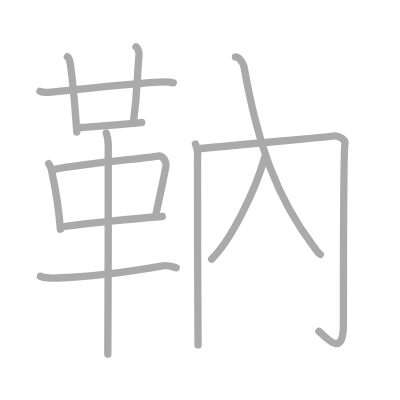
t = 0.00 s
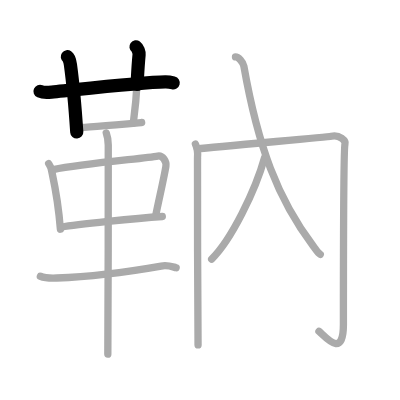
t = 2.50 s
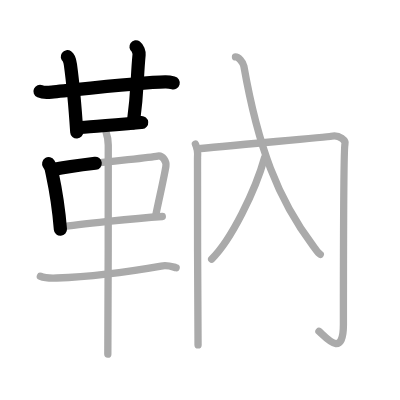
t = 5.25 s
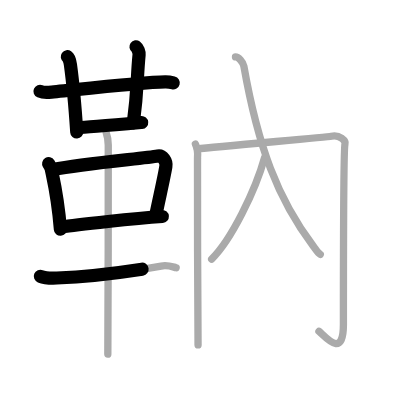
t = 7.75 s
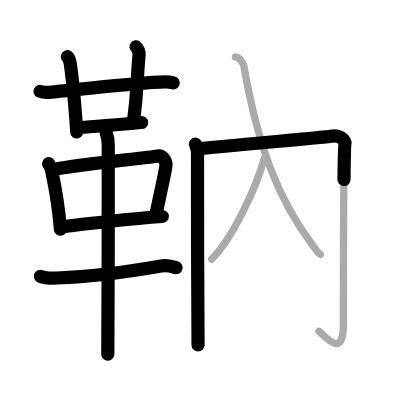
t = 10.50 s
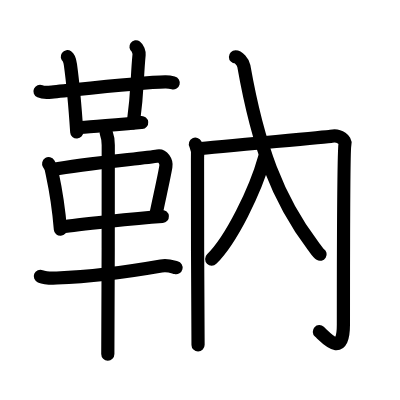
t = 13.00 s

The animated SVG that drew these frames (rendered in a browser with its animation timeline set to each time). Animation: 13 SMIL elements (animate=13); one cycle of 13.00 s.

<?xml version="1.0" standalone="no"?>
<!DOCTYPE svg PUBLIC "-//W3C//DTD SVG 1.1//EN"   "http://www.w3.org/Graphics/SVG/1.1/DTD/svg11.dtd">
<svg width="400px" height="400px"  version="1.1" xmlns="http://www.w3.org/2000/svg">
  <defs>
    <marker id="Triangle" viewBox="0 0 10 10" refX="0" refY="5" markerUnits="strokeWidth" markerWidth="3" style="stroke-opacity:0%;fill:#aaaaaa;" markerHeight="2" orient="auto">
      <path d="M 0 0 L 10 5 L 0 10 z" />
    </marker>
    
    <marker id="Arrow" viewBox="0 0 10 10" refX="5" refY="5" markerUnits="strokeWidth" markerWidth="1.8" style="stroke-opacity:0%;fill:#770000;" markerHeight="2" orient="auto">
      <path d="M 0 4 L 6 4 L 4 1 L 10 5 L 4 9 L 6 6 L 0 6 z" />
        <circle cx="5" cy="5" r="5" />
      </marker>
    
    <marker id="TriangleRed" viewBox="0 0 10 10" refX="0" refY="5" markerUnits="strokeWidth" markerWidth="3" style="stroke-opacity:0%;fill:#CC0000;" markerHeight="2" orient="auto">
      <path d="M 0 0 L 10 5 L 0 10 z" />
    </marker>
    
    <marker id="ArrowRed" viewBox="0 0 10 10" refX="5" refY="5" markerUnits="strokeWidth" markerWidth="1.8" style="stroke-opacity:0%;fill:#CC0000;" markerHeight="2" orient="auto">
      <path d="M 0 4 L 6 4 L 4 1 L 10 5 L 4 9 L 6 6 L 0 6 z" />
        <circle cx="5" cy="5" r="5" />
      </marker>
    
  </defs>
  
  <path style="fill:#ffffff; fill-opacity:100%; fill-rule:evenodd; stroke-width:0;" d="M 0 0 L 400px 0 L 400px 400px L 0 400px L 0 0" />

  <g transform="scale(3.6697247706422 3.6697247706422)">
<path style="fill:none; fill-opacity:0%; fill-rule:evenodd; stroke:#aaaaaa; stroke-opacity:100%; stroke-width: 1.5pt; stroke-linejoin:round; stroke-linecap:round;" d="M10.9 24.88c0.62 0.27 1.77 0.31 2.4 0.27c3.27-0.24 24.84-2.71 31.72-2.83c1.04-0.02 1.67 0.13 2.19 0.26"></path>
<path style="fill:none; fill-opacity:0%; fill-rule:evenodd; stroke:#aaaaaa; stroke-opacity:100%; stroke-width: 1.5pt; stroke-linejoin:round; stroke-linecap:round;" d="M18.35 15.46c0.47 0.33 0.75 1.48 0.84 2.14C20 23.5 20.42 28.54 20.92 36"></path>
<path style="fill:none; fill-opacity:0%; fill-rule:evenodd; stroke:#aaaaaa; stroke-opacity:100%; stroke-width: 1.5pt; stroke-linejoin:round; stroke-linecap:round;" d="M37.06 12.75c0.46 0.33 0.9 1.47 0.84 2.14c-0.65 6.86-0.33 9.42-1.57 18.63"></path>
<path style="fill:none; fill-opacity:0%; fill-rule:evenodd; stroke:#aaaaaa; stroke-opacity:100%; stroke-width: 1.5pt; stroke-linejoin:round; stroke-linecap:round;" d="M21.33 34.75c1.77 0 15.68-1.23 17.27-1.37"></path>
<path style="fill:none; fill-opacity:0%; fill-rule:evenodd; stroke:#aaaaaa; stroke-opacity:100%; stroke-width: 1.5pt; stroke-linejoin:round; stroke-linecap:round;" d="M13.26 44.6c0.29 0.47 0.58 0.86 0.7 1.45c0.99 4.66 1.83 8.03 2.5 16.41"></path>
<path style="fill:none; fill-opacity:0%; fill-rule:evenodd; stroke:#aaaaaa; stroke-opacity:100%; stroke-width: 1.5pt; stroke-linejoin:round; stroke-linecap:round;" d="M14.48 46.21c8.4-1.71 24.92-3.03 28.52-3.69c1.32-0.24 2.43 1.45 2.2 2.85c-0.47 2.88-1.75 8.38-2.78 13.4"></path>
<path style="fill:none; fill-opacity:0%; fill-rule:evenodd; stroke:#aaaaaa; stroke-opacity:100%; stroke-width: 1.5pt; stroke-linejoin:round; stroke-linecap:round;" d="M16.75 61.88c4.23-0.75 20.5-2.38 27.48-2.88"></path>
<path style="fill:none; fill-opacity:0%; fill-rule:evenodd; stroke:#aaaaaa; stroke-opacity:100%; stroke-width: 1.5pt; stroke-linejoin:round; stroke-linecap:round;" d="M11 75.28c1.17 0.47 3.3 0.52 4.47 0.47c6.78-0.26 17.03-1.26 28.45-3.26c1.9-0.33 3.11 0.23 4.08 0.46"></path>
<path style="fill:none; fill-opacity:0%; fill-rule:evenodd; stroke:#aaaaaa; stroke-opacity:100%; stroke-width: 1.5pt; stroke-linejoin:round; stroke-linecap:round;" d="M28.96 36.25c0.36 1 0.54 2.23 0.54 3.25c0 8.5 0 50.75-0.12 57"></path>
<path style="fill:none; fill-opacity:0%; fill-rule:evenodd; stroke:#aaaaaa; stroke-opacity:100%; stroke-width: 1.5pt; stroke-linejoin:round; stroke-linecap:round;" d="M53.25 39.28c0.43 0.87 0.72 2.25 0.57 3.81C53.68 44.65 53.97 91.4 53.97 94"></path>
<path style="fill:none; fill-opacity:0%; fill-rule:evenodd; stroke:#aaaaaa; stroke-opacity:100%; stroke-width: 1.5pt; stroke-linejoin:round; stroke-linecap:round;" d="M53.82 40.6c5.46-0.69 35.39-3.22 36.46-3.47c2.3-0.52 3.98 1.27 3.73 2.08c-0.43 1.39-0.43 45.24-0.43 49.23c0 9.22-4.57 3.72-6.66 1.85"></path>
<path style="fill:none; fill-opacity:0%; fill-rule:evenodd; stroke:#aaaaaa; stroke-opacity:100%; stroke-width: 1.5pt; stroke-linejoin:round; stroke-linecap:round;" d="M72.13 42.86c-2.54 9.15-9.16 22.57-14.45 27.74"></path>
<path style="fill:none; fill-opacity:0%; fill-rule:evenodd; stroke:#aaaaaa; stroke-opacity:100%; stroke-width: 1.5pt; stroke-linejoin:round; stroke-linecap:round;" d="M64.17 15.5c0.79 0 2.07 1.35 2.28 2.54c3.87 21.92 9.2 36.13 18.85 48.93c0.86 1.13 1.29 1.96 1.98 2.35"></path>

<path style="fill:none; fill-opacity:0%; fill-rule:evenodd; stroke:#000000; stroke-opacity:100%; stroke-width: 2.7pt; stroke-linejoin:round; stroke-linecap:round;" d="M10.9 24.88c0.62 0.27 1.77 0.31 2.4 0.27c3.27-0.24 24.84-2.71 31.72-2.83c1.04-0.02 1.67 0.13 2.19 0.26" pathLength="100" stroke-dashoffset="100" stroke-dasharray="100 105"><animate id="dashAnim1" attributeName="stroke-dashoffset" from="100" to="0" dur="1s" calcMode="linear" fill="freeze"/></path>
<path style="fill:none; fill-opacity:0%; fill-rule:evenodd; stroke:#000000; stroke-opacity:100%; stroke-width: 2.7pt; stroke-linejoin:round; stroke-linecap:round;" d="M18.35 15.46c0.47 0.33 0.75 1.48 0.84 2.14C20 23.5 20.42 28.54 20.92 36" pathLength="100" stroke-dashoffset="100" stroke-dasharray="100 105"><animate id="dashAnim2" attributeName="stroke-dashoffset" from="100" to="0" dur="1s" calcMode="linear" begin="dashAnim1.end" fill="freeze"/></path>
<path style="fill:none; fill-opacity:0%; fill-rule:evenodd; stroke:#000000; stroke-opacity:100%; stroke-width: 2.7pt; stroke-linejoin:round; stroke-linecap:round;" d="M37.06 12.75c0.46 0.33 0.9 1.47 0.84 2.14c-0.65 6.86-0.33 9.42-1.57 18.63" pathLength="100" stroke-dashoffset="100" stroke-dasharray="100 105"><animate id="dashAnim3" attributeName="stroke-dashoffset" from="100" to="0" dur="1s" calcMode="linear" begin="dashAnim2.end" fill="freeze"/></path>
<path style="fill:none; fill-opacity:0%; fill-rule:evenodd; stroke:#000000; stroke-opacity:100%; stroke-width: 2.7pt; stroke-linejoin:round; stroke-linecap:round;" d="M21.33 34.75c1.77 0 15.68-1.23 17.27-1.37" pathLength="100" stroke-dashoffset="100" stroke-dasharray="100 105"><animate id="dashAnim4" attributeName="stroke-dashoffset" from="100" to="0" dur="1s" calcMode="linear" begin="dashAnim3.end" fill="freeze"/></path>
<path style="fill:none; fill-opacity:0%; fill-rule:evenodd; stroke:#000000; stroke-opacity:100%; stroke-width: 2.7pt; stroke-linejoin:round; stroke-linecap:round;" d="M13.26 44.6c0.29 0.47 0.58 0.86 0.7 1.45c0.99 4.66 1.83 8.03 2.5 16.41" pathLength="100" stroke-dashoffset="100" stroke-dasharray="100 105"><animate id="dashAnim5" attributeName="stroke-dashoffset" from="100" to="0" dur="1s" calcMode="linear" begin="dashAnim4.end" fill="freeze"/></path>
<path style="fill:none; fill-opacity:0%; fill-rule:evenodd; stroke:#000000; stroke-opacity:100%; stroke-width: 2.7pt; stroke-linejoin:round; stroke-linecap:round;" d="M14.48 46.21c8.4-1.71 24.92-3.03 28.52-3.69c1.32-0.24 2.43 1.45 2.2 2.85c-0.47 2.88-1.75 8.38-2.78 13.4" pathLength="100" stroke-dashoffset="100" stroke-dasharray="100 105"><animate id="dashAnim6" attributeName="stroke-dashoffset" from="100" to="0" dur="1s" calcMode="linear" begin="dashAnim5.end" fill="freeze"/></path>
<path style="fill:none; fill-opacity:0%; fill-rule:evenodd; stroke:#000000; stroke-opacity:100%; stroke-width: 2.7pt; stroke-linejoin:round; stroke-linecap:round;" d="M16.75 61.88c4.23-0.75 20.5-2.38 27.48-2.88" pathLength="100" stroke-dashoffset="100" stroke-dasharray="100 105"><animate id="dashAnim7" attributeName="stroke-dashoffset" from="100" to="0" dur="1s" calcMode="linear" begin="dashAnim6.end" fill="freeze"/></path>
<path style="fill:none; fill-opacity:0%; fill-rule:evenodd; stroke:#000000; stroke-opacity:100%; stroke-width: 2.7pt; stroke-linejoin:round; stroke-linecap:round;" d="M11 75.28c1.17 0.47 3.3 0.52 4.47 0.47c6.78-0.26 17.03-1.26 28.45-3.26c1.9-0.33 3.11 0.23 4.08 0.46" pathLength="100" stroke-dashoffset="100" stroke-dasharray="100 105"><animate id="dashAnim8" attributeName="stroke-dashoffset" from="100" to="0" dur="1s" calcMode="linear" begin="dashAnim7.end" fill="freeze"/></path>
<path style="fill:none; fill-opacity:0%; fill-rule:evenodd; stroke:#000000; stroke-opacity:100%; stroke-width: 2.7pt; stroke-linejoin:round; stroke-linecap:round;" d="M28.96 36.25c0.36 1 0.54 2.23 0.54 3.25c0 8.5 0 50.75-0.12 57" pathLength="100" stroke-dashoffset="100" stroke-dasharray="100 105"><animate id="dashAnim9" attributeName="stroke-dashoffset" from="100" to="0" dur="1s" calcMode="linear" begin="dashAnim8.end" fill="freeze"/></path>
<path style="fill:none; fill-opacity:0%; fill-rule:evenodd; stroke:#000000; stroke-opacity:100%; stroke-width: 2.7pt; stroke-linejoin:round; stroke-linecap:round;" d="M53.25 39.28c0.43 0.87 0.72 2.25 0.57 3.81C53.68 44.65 53.97 91.4 53.97 94" pathLength="100" stroke-dashoffset="100" stroke-dasharray="100 105"><animate id="dashAnim10" attributeName="stroke-dashoffset" from="100" to="0" dur="1s" calcMode="linear" begin="dashAnim9.end" fill="freeze"/></path>
<path style="fill:none; fill-opacity:0%; fill-rule:evenodd; stroke:#000000; stroke-opacity:100%; stroke-width: 2.7pt; stroke-linejoin:round; stroke-linecap:round;" d="M53.82 40.6c5.46-0.69 35.39-3.22 36.46-3.47c2.3-0.52 3.98 1.27 3.73 2.08c-0.43 1.39-0.43 45.24-0.43 49.23c0 9.22-4.57 3.72-6.66 1.85" pathLength="100" stroke-dashoffset="100" stroke-dasharray="100 105"><animate id="dashAnim11" attributeName="stroke-dashoffset" from="100" to="0" dur="1s" calcMode="linear" begin="dashAnim10.end" fill="freeze"/></path>
<path style="fill:none; fill-opacity:0%; fill-rule:evenodd; stroke:#000000; stroke-opacity:100%; stroke-width: 2.7pt; stroke-linejoin:round; stroke-linecap:round;" d="M72.13 42.86c-2.54 9.15-9.16 22.57-14.45 27.74" pathLength="100" stroke-dashoffset="100" stroke-dasharray="100 105"><animate id="dashAnim12" attributeName="stroke-dashoffset" from="100" to="0" dur="1s" calcMode="linear" begin="dashAnim11.end" fill="freeze"/></path>
<path style="fill:none; fill-opacity:0%; fill-rule:evenodd; stroke:#000000; stroke-opacity:100%; stroke-width: 2.7pt; stroke-linejoin:round; stroke-linecap:round;" d="M64.17 15.5c0.79 0 2.07 1.35 2.28 2.54c3.87 21.92 9.2 36.13 18.85 48.93c0.86 1.13 1.29 1.96 1.98 2.35" pathLength="100" stroke-dashoffset="100" stroke-dasharray="100 105"><animate id="dashAnim13" attributeName="stroke-dashoffset" from="100" to="0" dur="1s" calcMode="linear" begin="dashAnim12.end" fill="freeze"/></path>

</g>

</svg>  
          
